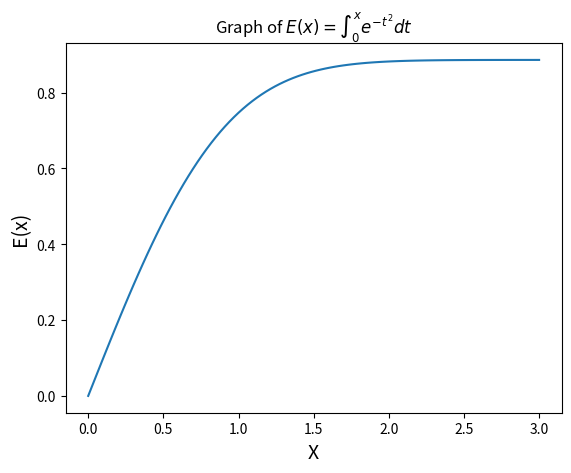

Here is the Python script that generated this plot:
# -*- coding: utf-8 -*-
"""
Exercise 5.3: Analytic Integration Example

Created on Fri Sep 22 09:17:36 2017

[redacted]
"""

from numpy import e, linspace
import matplotlib.pyplot as plt


def simpson_integral(lower_bound, upper_bound, N=100):
    """Uses the simpson integration technique to integrate e^(-t^2) between the
    given bounds.

    Args:
        lower_bound (float): The lower bound for integration.
        upper_bound (float): The upper bound for integration.
        N (int, optional): The number of steps to take. Defaults to 100.

    Returns:
        float: integral of e^(-t^2), evaluated from lower_bound to upper_bound
    """
    depth = (upper_bound - lower_bound) / N
    f = lambda t: e**(-t**2)
    ans = f(lower_bound) + f(upper_bound)
    for k in range(1, N, 2):
        ans += 4 * f(lower_bound + k * depth)
    for k in range(2, N-1, 2):
        ans += 2 * f(lower_bound + k * depth)
    ans *= depth / 3
    return ans

def foo(arg1: int, arg2: str):
    """Stupid function that doesn't do anything useful.

    Args:
        arg1 (Integer): I don't even know.
        arg2 (String): A string of characters.

    Returns:
        String: The string of characters repeated a bunch of times.
    """
    return arg1 * arg2


# a) calculate E(x) for 0 <= x <= 3 with a step size of 0.1
step_size = 0.1
domain = [0,3]
N = int((domain[1] - domain[0]) / step_size)

for i in range(domain[1] * N + 1):
    f = simpson_integral(domain[0], domain[0] + i / N, N)
    f = format(f, '.5f')
    x = format(i / N, '.5f')
    print(f"f({x}) = {f}")


# b) graph E(x) as an actual function:

x = linspace(0, 3, 100)
N = len(x)

plt.plot(x, simpson_integral(0, x, N))
plt.xlabel("X", fontsize=14)
plt.ylabel("E(x)", fontsize=14)
plt.title(r"Graph of $E(x) = \int_{0}^{x}e^{-t^2} dt$")
plt.show()

